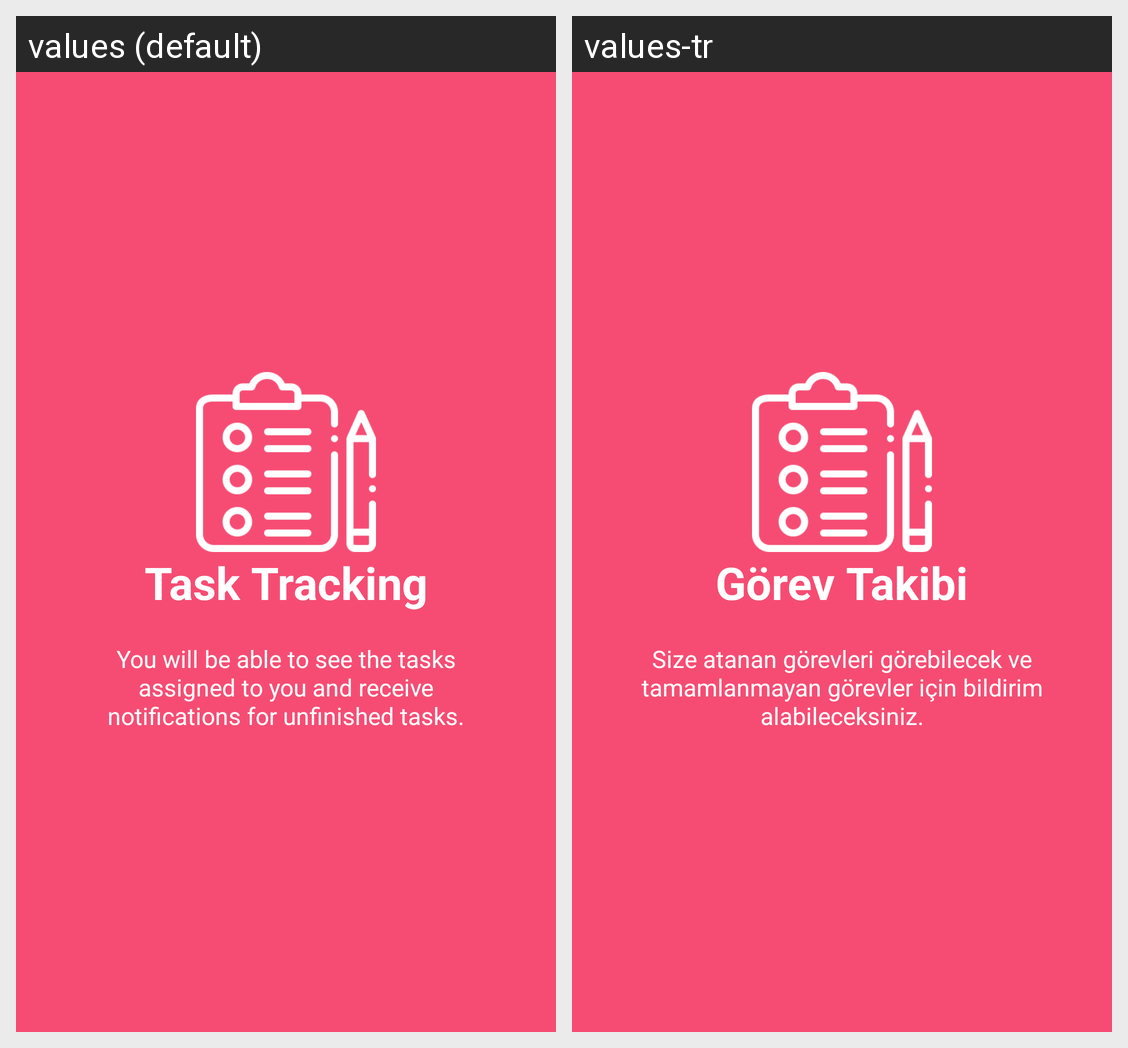

Here is an Android app screen in its default locale and in the app's own translations. Write out the translated-string differences for the strings that appear on this screen.
Android screen res/layout/welcome_slide1.xml rendered under 2 locales, left to right: values (default), values-tr. Device: Nexus 5 (rendered at 1080×1920; each locale shown at half size, 540×960, under a caption strip naming it); theme AppTheme.
Strings drawn on this screen, with the default value and each locale's value (text and hints the layout hard-codes, and strings that could not be matched under every locale, appear in the picture but are not listed):

DUTY_TRACE
  values: Task Tracking
  values-tr: Görev Takibi

DUTY_TRACE_DESC
  values: You will be able to see the tasks assigned to you and receive notifications for unfinished tasks.
  values-tr: Size atanan görevleri görebilecek ve tamamlanmayan görevler için bildirim alabileceksiniz.
